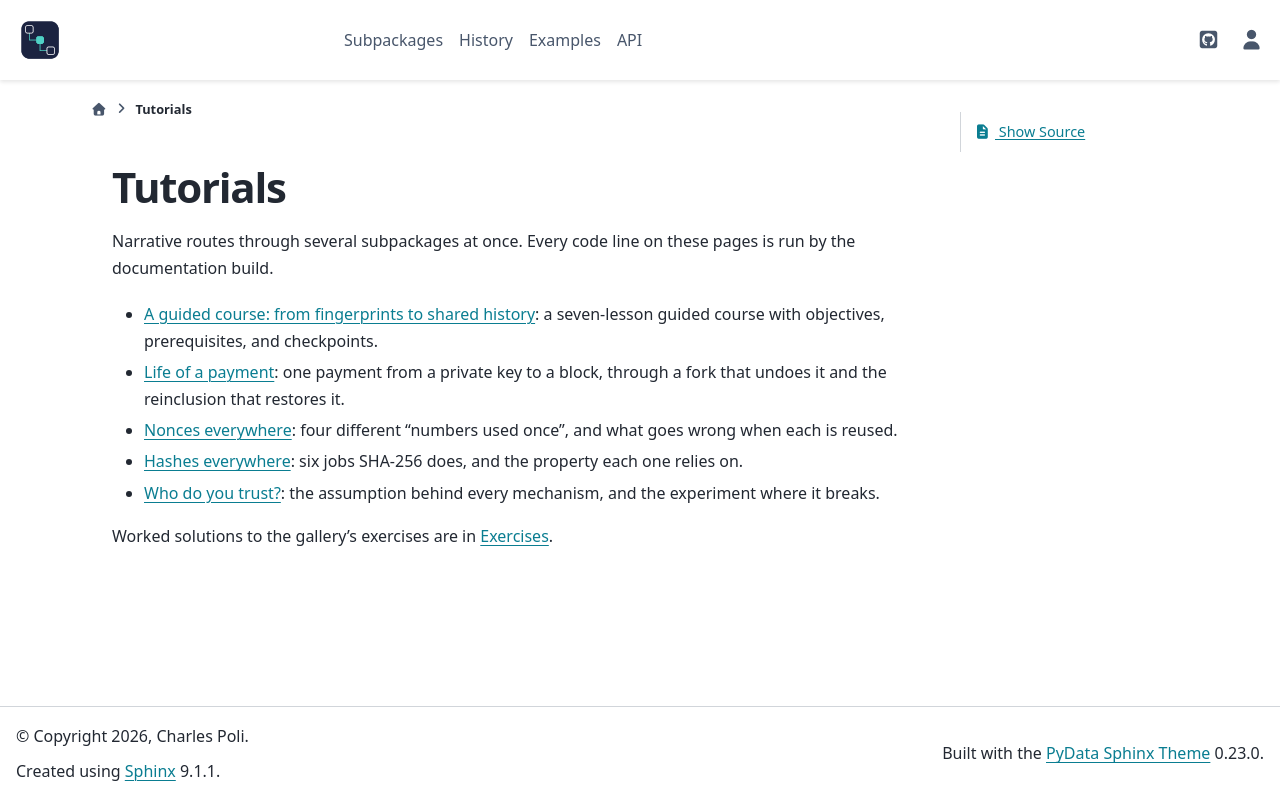

repository: cpoli/blockchainkit · page: tutorials/index.html · generator: sphinx

:orphan:

Tutorials
=========

Narrative routes through several subpackages at once. Every code line on
these pages is run by the documentation build.

- :doc:`course`: a seven-lesson guided course with objectives, prerequisites,
  and checkpoints.
- :doc:`life_of_a_payment`: one payment from a private key to a block, through
  a fork that undoes it and the reinclusion that restores it.
- :doc:`nonces_everywhere`: four different "numbers used once", and what goes
  wrong when each is reused.
- :doc:`hashes_everywhere`: six jobs SHA-256 does, and the property each one
  relies on.
- :doc:`who_do_you_trust`: the assumption behind every mechanism, and the
  experiment where it breaks.

Worked solutions to the gallery's exercises are in :doc:`/exercises/index`.

.. toctree::
   :maxdepth: 1
   :hidden:

   course
   life_of_a_payment
   nonces_everywhere
   hashes_everywhere
   who_do_you_trust
